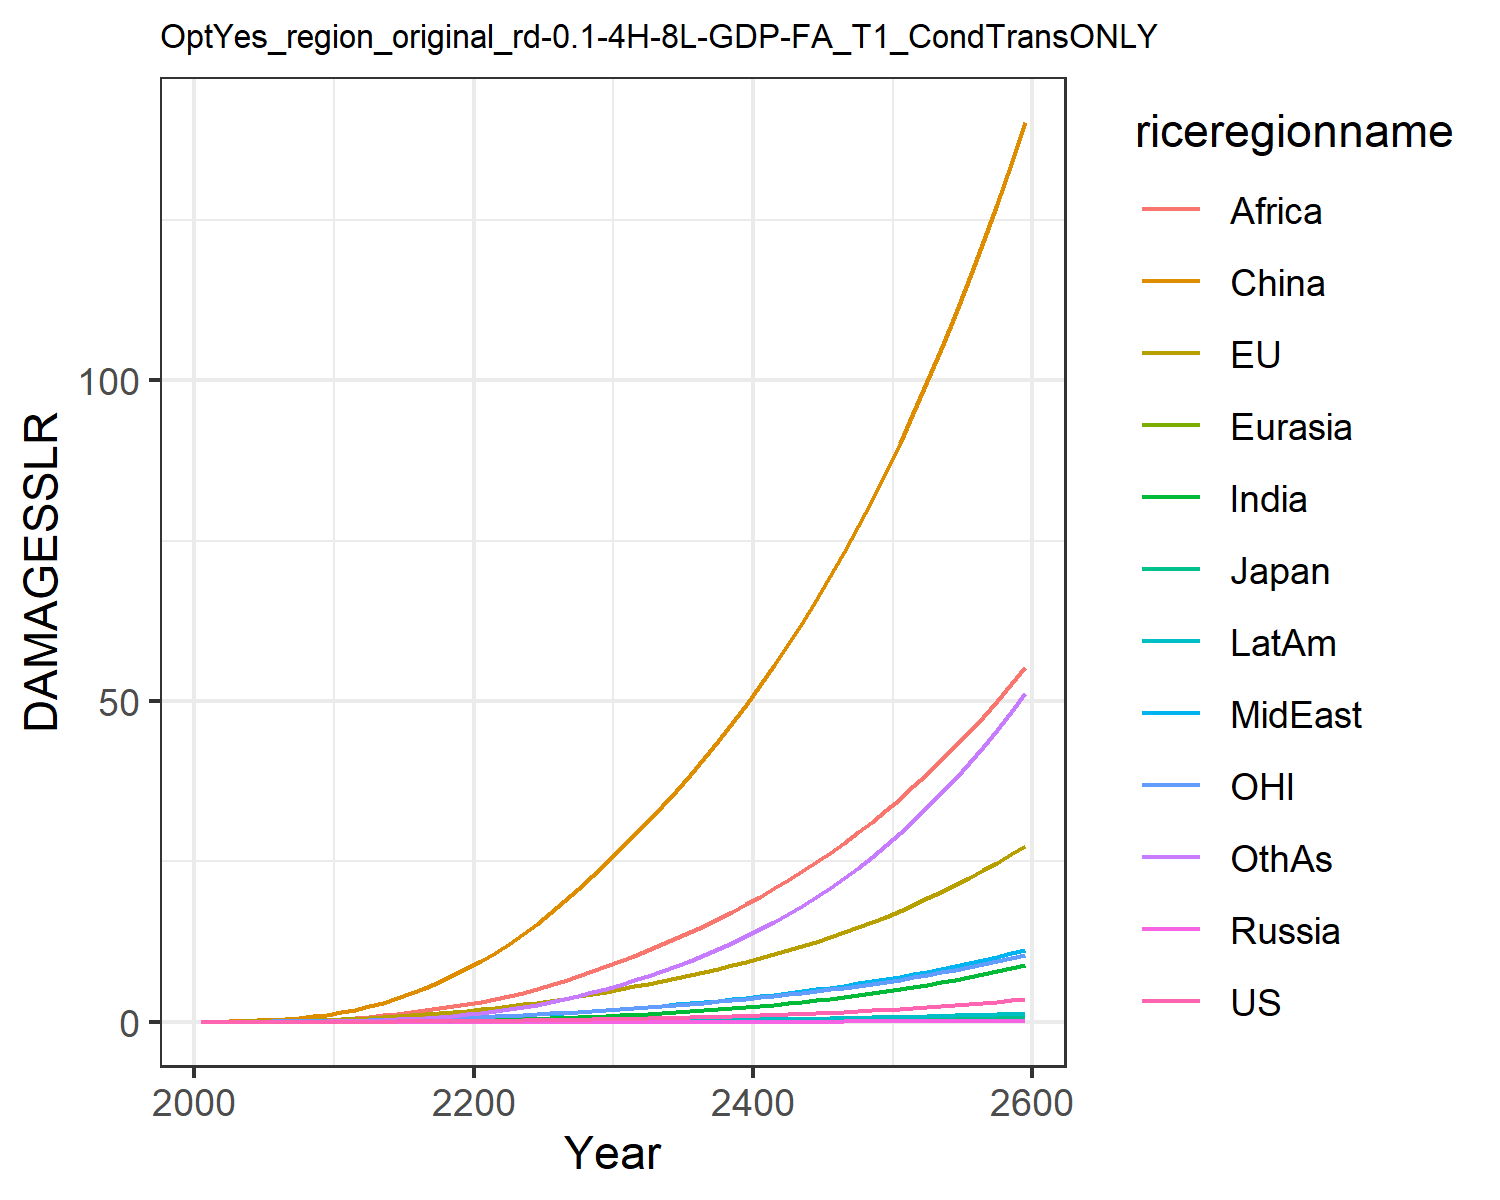

The data file committed next to this chart (first rows):
0.0, 0.0, 0.0, 0.0, 0.0, 0.0, 0.0, 0.0, 0.0, 0.0, 0.0, 0.0
0.0001209, 0.01799, 0.0005782, 2.822670147321079e-6, 2.953692180281773e-5, 0.03396, 3.473030891534965e-5, 0.001938, 0.002097, 1.4944803394970092e-5, 0.007629, 0.0001533
0.0002346, 0.02872, 0.0008384, 5.23712825169241e-6, 5.317978212120284e-5, 0.06972, 9.245213185904574e-5, 0.003969, 0.005181, 3.429221433586015e-5, 0.01252, 0.0004031
0.0004884, 0.04656, 0.001236, 1.022092939504162e-5, 9.63393975962756e-5, 0.1255, 0.0002447, 0.007848, 0.01233, 8.13646973700758e-5, 0.02053, 0.001114
0.000923, 0.07046, 0.001666, 1.8295513800704345e-5, 0.0001607, 0.2052, 0.000567, 0.01408, 0.02625, 0.0001705, 0.03104, 0.002692
0.001614, 0.1006, 0.002214, 3.076510407522743e-5, 0.0002511, 0.3118, 0.001167, 0.02305, 0.04951, 0.0003222, 0.0439, 0.005751
0.00265, 0.1374, 0.002932, 4.9068056836371233e-5, 0.0003731, 0.4521, 0.00219, 0.03536, 0.08463, 0.0005647, 0.05909, 0.01115
0.004158, 0.1815, 0.003789, 7.456332680246914e-5, 0.0005323, 0.631, 0.003855, 0.05219, 0.1371, 0.0009365, 0.07704, 0.02026
0.006282, 0.2337, 0.004775, 0.0001086, 0.0007335, 0.8516, 0.006441, 0.07476, 0.2136, 0.001483, 0.09804, 0.03488
0.009185, 0.294, 0.00589, 0.0001524, 0.0009804, 1.116, 0.01028, 0.1043, 0.3214, 0.002255, 0.1221, 0.0573
0.013, 0.368, 0.007294, 0.0002133, 0.001297, 1.45, 0.01574, 0.1392, 0.456, 0.003311, 0.1516, 0.08951
0.01782, 0.4601, 0.009114, 0.0003, 0.001708, 1.887, 0.02322, 0.1765, 0.6087, 0.004707, 0.1884, 0.1336
0.02408, 0.5719, 0.01139, 0.0004168, 0.002221, 2.398, 0.03316, 0.2201, 0.7853, 0.006542, 0.2328, 0.1909
0.03168, 0.6977, 0.01397, 0.0005631, 0.002825, 2.99, 0.04588, 0.2689, 0.9896, 0.008824, 0.2826, 0.2643
0.04064, 0.8362, 0.01681, 0.0007409, 0.00352, 3.667, 0.06164, 0.3224, 1.221, 0.01158, 0.3372, 0.3561
0.05107, 0.988, 0.01994, 0.0009532, 0.004307, 4.429, 0.08073, 0.3805, 1.479, 0.01484, 0.3967, 0.4679
0.06305, 1.153, 0.02336, 0.001203, 0.005189, 5.276, 0.1033, 0.4431, 1.761, 0.01864, 0.4613, 0.6009
0.07667, 1.332, 0.02708, 0.001493, 0.006166, 6.207, 0.1295, 0.5099, 2.065, 0.02298, 0.531, 0.7561
0.09199, 1.524, 0.03111, 0.001824, 0.007236, 7.218, 0.1595, 0.5807, 2.389, 0.02787, 0.6058, 0.9343
0.1091, 1.73, 0.03545, 0.0022, 0.008399, 8.308, 0.1932, 0.6552, 2.729, 0.03332, 0.6859, 1.135
0.1279, 1.95, 0.04012, 0.00262, 0.009673, 9.493, 0.232, 0.7369, 3.102, 0.03952, 0.7714, 1.367
0.1485, 2.188, 0.04514, 0.003083, 0.01107, 10.79, 0.2774, 0.8292, 3.521, 0.04665, 0.8626, 1.637
0.1709, 2.441, 0.05051, 0.003591, 0.01259, 12.18, 0.3289, 0.9298, 4.004, 0.05466, 0.9597, 1.943
0.1953, 2.71, 0.05625, 0.004149, 0.01422, 13.68, 0.3865, 1.038, 4.538, 0.06357, 1.063, 2.286
0.2217, 2.995, 0.06237, 0.004759, 0.01597, 15.27, 0.4504, 1.153, 5.117, 0.07338, 1.172, 2.666
0.2504, 3.298, 0.06887, 0.005424, 0.01784, 16.95, 0.5208, 1.276, 5.738, 0.08414, 1.287, 3.084
0.2813, 3.619, 0.07581, 0.006147, 0.01984, 18.75, 0.5982, 1.406, 6.403, 0.09591, 1.409, 3.544
0.3149, 3.96, 0.0832, 0.006932, 0.02196, 20.65, 0.6827, 1.545, 7.11, 0.1087, 1.539, 4.045
0.3512, 4.323, 0.09111, 0.007781, 0.0242, 22.65, 0.7745, 1.691, 7.86, 0.1226, 1.677, 4.59
0.3907, 4.712, 0.0996, 0.008696, 0.02658, 24.77, 0.8738, 1.845, 8.652, 0.1377, 1.824, 5.178
0.4325, 5.113, 0.1084, 0.009663, 0.02904, 26.93, 0.9795, 2.004, 9.472, 0.1536, 1.976, 5.803
0.4762, 5.517, 0.1173, 0.01067, 0.03155, 29.1, 1.09, 2.166, 10.31, 0.1702, 2.129, 6.458
0.5221, 5.93, 0.1265, 0.01174, 0.03414, 31.32, 1.208, 2.334, 11.17, 0.1877, 2.285, 7.151
0.5706, 6.358, 0.136, 0.01287, 0.03685, 33.62, 1.333, 2.509, 12.07, 0.2063, 2.448, 7.887
0.622, 6.803, 0.146, 0.01406, 0.03967, 36.01, 1.465, 2.691, 13.01, 0.2261, 2.616, 8.667
0.6765, 7.266, 0.1564, 0.01533, 0.04261, 38.48, 1.606, 2.882, 13.99, 0.247, 2.791, 9.495
0.7342, 7.749, 0.1673, 0.01668, 0.04569, 41.06, 1.756, 3.08, 15, 0.2693, 2.974, 10.37
0.7954, 8.253, 0.1787, 0.01812, 0.0489, 43.73, 1.915, 3.288, 16.06, 0.2929, 3.165, 11.3
0.8603, 8.779, 0.1907, 0.01963, 0.05227, 46.52, 2.083, 3.506, 17.17, 0.3179, 3.364, 12.28
0.929, 9.329, 0.2032, 0.02124, 0.05578, 49.41, 2.262, 3.733, 18.32, 0.3444, 3.571, 13.33
1.002, 9.903, 0.2164, 0.02295, 0.05946, 52.43, 2.45, 3.97, 19.52, 0.3725, 3.789, 14.43
1.079, 10.5, 0.2302, 0.02476, 0.0633, 55.56, 2.65, 4.218, 20.77, 0.4023, 4.015, 15.59
1.161, 11.13, 0.2447, 0.02667, 0.06732, 58.82, 2.862, 4.478, 22.08, 0.4338, 4.253, 16.81
1.247, 11.79, 0.2599, 0.02869, 0.07152, 62.22, 3.086, 4.75, 23.44, 0.4671, 4.5, 18.11
1.339, 12.47, 0.2758, 0.03083, 0.07591, 65.75, 3.322, 5.034, 24.86, 0.5023, 4.759, 19.48
1.435, 13.19, 0.2925, 0.0331, 0.0805, 69.43, 3.572, 5.33, 26.34, 0.5396, 5.03, 20.92
1.537, 13.94, 0.31, 0.03549, 0.08531, 73.27, 3.836, 5.641, 27.89, 0.579, 5.313, 22.44
1.646, 14.73, 0.3284, 0.03802, 0.09034, 77.26, 4.114, 5.966, 29.5, 0.6206, 5.608, 24.04
1.76, 15.54, 0.3476, 0.0407, 0.0956, 81.41, 4.408, 6.306, 31.19, 0.6646, 5.917, 25.72
1.88, 16.4, 0.3678, 0.04352, 0.1011, 85.74, 4.719, 6.661, 32.94, 0.711, 6.24, 27.5
2.008, 17.3, 0.389, 0.0465, 0.1069, 90.24, 5.046, 7.033, 34.77, 0.76, 6.578, 29.37
2.142, 18.23, 0.4112, 0.04965, 0.1129, 94.94, 5.392, 7.422, 36.69, 0.8117, 6.931, 31.34
2.284, 19.21, 0.4345, 0.05297, 0.1192, 99.82, 5.756, 7.829, 38.68, 0.8663, 7.299, 33.42
2.434, 20.24, 0.4589, 0.05648, 0.1258, 104.9, 6.14, 8.255, 40.77, 0.9239, 7.685, 35.6
2.592, 21.31, 0.4845, 0.06018, 0.1327, 110.2, 6.545, 8.7, 42.94, 0.9846, 8.087, 37.9
2.758, 22.43, 0.5114, 0.06408, 0.1399, 115.7, 6.971, 9.166, 45.21, 1.049, 8.508, 40.31
2.934, 23.6, 0.5395, 0.06819, 0.1474, 121.5, 7.421, 9.653, 47.58, 1.116, 8.948, 42.85
3.119, 24.82, 0.569, 0.07253, 0.1553, 127.5, 7.894, 10.16, 50.06, 1.187, 9.407, 45.52
3.314, 26.1, 0.5999, 0.0771, 0.1636, 133.7, 8.393, 10.7, 52.64, 1.262, 9.888, 48.33
3.52, 27.44, 0.6323, 0.08191, 0.1723, 140.3, 8.918, 11.25, 55.34, 1.341, 10.39, 51.28
